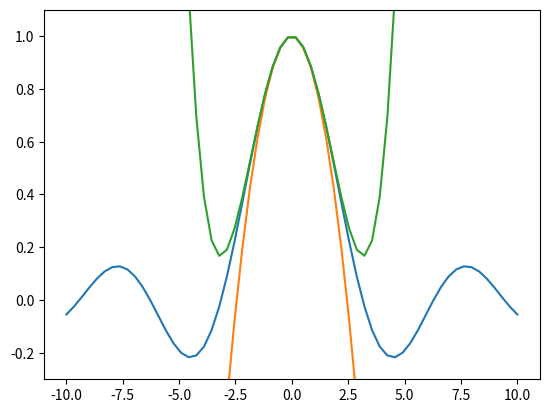

Source code (Python):
#Несколько кривых на одном графике

#Каждая команда plot добавляет свою кривую:

import numpy as np
import matplotlib.pyplot as plt

x=np.linspace(-10,10,60)
plt.plot(x,np.sin(x)/x)
plt.plot(x,1-x**2/6)
plt.plot(x,1-x**2/6+x**4/120)
plt.ylim(-0.3,1.1)
plt.show()
